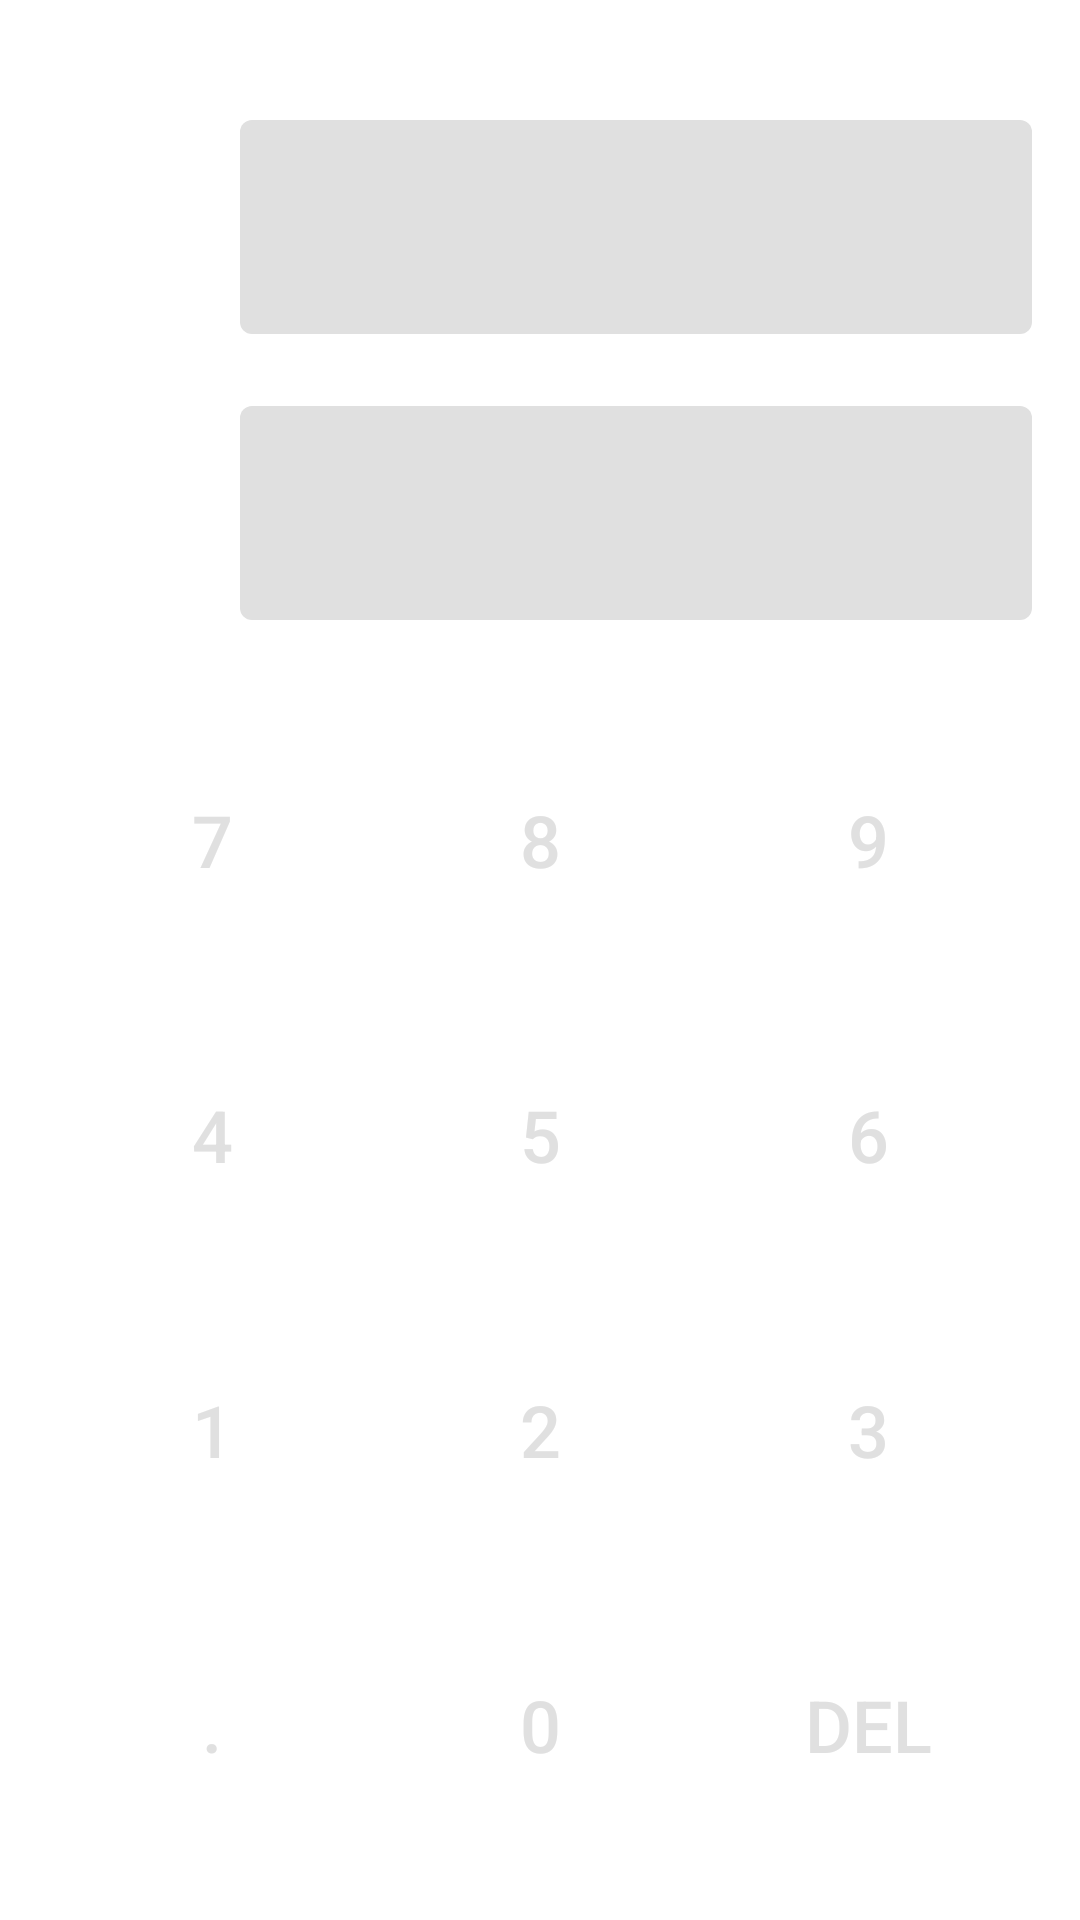

This screen was rendered from an Android layout file. Write that file and the resources it references.
<!-- AndroidManifest.xml: application theme AppTheme -->
<!-- res/layout/fragment_converter.xml -->
<LinearLayout
    xmlns:android="http://schemas.android.com/apk/res/android"
    xmlns:tools="http://schemas.android.com/tools"
    xmlns:app="http://schemas.android.com/apk/res-auto"
    android:layout_width="match_parent"
    android:layout_height="match_parent"
    android:orientation="vertical"
    android:paddingBottom="@dimen/activity_vertical_margin"
    android:paddingLeft="@dimen/activity_horizontal_margin"
    android:paddingRight="@dimen/activity_horizontal_margin"
    android:paddingTop="@dimen/activity_vertical_margin"
    tools:context="com.saraighatsoftware.flexicalculator.ConverterFragment">

    <Spinner
        android:id="@+id/spinner_category"
        android:layout_width="match_parent"
        android:layout_height="wrap_content"
        android:padding="4dp" />

    <LinearLayout
        android:layout_width="match_parent"
        android:layout_height="wrap_content"
        android:orientation="horizontal">

        <ImageButton
            android:id="@+id/button_swap"
            android:contentDescription="@string/swap"
            android:layout_width="wrap_content"
            android:layout_height="match_parent"
            app:srcCompat="@drawable/ic_swap_vert_24dp"
            style="?android:attr/buttonBarButtonStyle" />

        <LinearLayout
            android:layout_width="0dp"
            android:layout_height="wrap_content"
            android:layout_weight="1"
            android:orientation="vertical">

            <HorizontalScrollView
                android:id="@+id/scroll_display_input"
                android:layout_width="match_parent"
                android:layout_height="wrap_content"
                android:background="@drawable/display">

                <TextView
                    android:id="@+id/text_display_input"
                    android:layout_width="wrap_content"
                    android:layout_height="wrap_content"
                    android:paddingTop="5dp"
                    android:paddingBottom="0dp"
                    android:paddingLeft="4dp"
                    android:paddingRight="4dp"
                    android:gravity="center_vertical"
                    android:layout_gravity="end"
                    android:includeFontPadding="true"
                    android:textSize="@dimen/display_font_size"
                    android:textColor="@color/colorCalcText"/>

            </HorizontalScrollView>

            <Spinner
                android:id="@+id/spinner_input_type"
                android:layout_width="match_parent"
                android:layout_height="wrap_content"
                android:padding="4dp" />

            <HorizontalScrollView
                android:id="@+id/scroll_display_output"
                android:layout_width="match_parent"
                android:layout_height="wrap_content"
                android:background="@drawable/display">

                <TextView
                    android:id="@+id/text_display_output"
                    android:layout_width="wrap_content"
                    android:layout_height="wrap_content"
                    android:paddingTop="5dp"
                    android:paddingBottom="0dp"
                    android:paddingLeft="4dp"
                    android:paddingRight="4dp"
                    android:gravity="center_vertical"
                    android:layout_gravity="end"
                    android:includeFontPadding="true"
                    android:textSize="@dimen/display_font_size"
                    android:textColor="@color/colorCalcText"/>

            </HorizontalScrollView>

            <Spinner
                android:id="@+id/spinner_output_type"
                android:layout_width="match_parent"
                android:layout_height="wrap_content"
                android:padding="4dp" />

        </LinearLayout>

    </LinearLayout>

    <LinearLayout
        android:layout_width="match_parent"
        android:layout_height="0dp"
        android:layout_weight="1"
        android:orientation="vertical">

        <LinearLayout
            android:layout_width="match_parent"
            android:layout_height="0dp"
            android:layout_weight="1"
            android:orientation="horizontal"
            style="?android:attr/buttonBarStyle"
            tools:ignore="NestedWeights">

            <Button
                android:id="@+id/button_seven"
                android:layout_width="0dp"
                android:layout_height="match_parent"
                android:layout_weight="1"
                android:text="@string/seven"
                style="?android:attr/buttonBarButtonStyle"
                android:textSize="@dimen/main_buttons_font_size"
                tools:ignore="NestedWeights" />

            <Button
                android:id="@+id/button_eight"
                android:layout_width="0dp"
                android:layout_height="match_parent"
                android:layout_weight="1"
                android:text="@string/eight"
                style="?android:attr/buttonBarButtonStyle"
                android:textSize="@dimen/main_buttons_font_size" />

            <Button
                android:id="@+id/button_nine"
                android:layout_width="0dp"
                android:layout_height="match_parent"
                android:layout_weight="1"
                android:text="@string/nine"
                style="?android:attr/buttonBarButtonStyle"
                android:textSize="@dimen/main_buttons_font_size" />

        </LinearLayout>

        <LinearLayout
            android:layout_width="match_parent"
            android:layout_height="0dp"
            android:layout_weight="1"
            android:orientation="horizontal"
            style="?android:attr/buttonBarStyle">

            <Button
                android:id="@+id/button_four"
                android:layout_width="0dp"
                android:layout_height="match_parent"
                android:layout_weight="1"
                android:text="@string/four"
                style="?android:attr/buttonBarButtonStyle"
                android:textSize="@dimen/main_buttons_font_size" />

            <Button
                android:id="@+id/button_five"
                android:layout_width="0dp"
                android:layout_height="match_parent"
                android:layout_weight="1"
                android:text="@string/five"
                style="?android:attr/buttonBarButtonStyle"
                android:textSize="@dimen/main_buttons_font_size" />

            <Button
                android:id="@+id/button_six"
                android:layout_width="0dp"
                android:layout_height="match_parent"
                android:layout_weight="1"
                android:text="@string/six"
                style="?android:attr/buttonBarButtonStyle"
                android:textSize="@dimen/main_buttons_font_size" />

        </LinearLayout>

        <LinearLayout
            android:layout_width="match_parent"
            android:layout_height="0dp"
            android:layout_weight="1"
            android:orientation="horizontal"
            style="?android:attr/buttonBarStyle">

            <Button
                android:id="@+id/button_one"
                android:layout_width="0dp"
                android:layout_height="match_parent"
                android:layout_weight="1"
                android:text="@string/one"
                style="?android:attr/buttonBarButtonStyle"
                android:textSize="@dimen/main_buttons_font_size" />

            <Button
                android:id="@+id/button_two"
                android:layout_width="0dp"
                android:layout_height="match_parent"
                android:layout_weight="1"
                android:text="@string/two"
                style="?android:attr/buttonBarButtonStyle"
                android:textSize="@dimen/main_buttons_font_size" />

            <Button
                android:id="@+id/button_three"
                android:layout_width="0dp"
                android:layout_height="match_parent"
                android:layout_weight="1"
                android:text="@string/three"
                style="?android:attr/buttonBarButtonStyle"
                android:textSize="@dimen/main_buttons_font_size" />

        </LinearLayout>

        <LinearLayout
            android:layout_width="match_parent"
            android:layout_height="0dp"
            android:layout_weight="1"
            android:orientation="horizontal"
            style="?android:attr/buttonBarStyle">

            <Button
                android:id="@+id/button_point"
                android:layout_width="0dp"
                android:layout_height="match_parent"
                android:layout_weight="1"
                android:text="@string/point"
                style="?android:attr/buttonBarButtonStyle"
                android:textSize="@dimen/main_buttons_font_size" />

            <Button
                android:id="@+id/button_zero"
                android:layout_width="0dp"
                android:layout_height="match_parent"
                android:layout_weight="1"
                android:text="@string/zero"
                style="?android:attr/buttonBarButtonStyle"
                android:textSize="@dimen/main_buttons_font_size" />

            <Button
                android:id="@+id/button_delete"
                android:layout_width="0dp"
                android:layout_height="match_parent"
                android:layout_weight="1"
                android:text="@string/delete"
                style="?android:attr/buttonBarButtonStyle"
                android:textSize="@dimen/main_buttons_font_size" />

        </LinearLayout>

    </LinearLayout>

</LinearLayout>
<!-- resources referenced by this layout -->
<resources>
  <color name="colorCalcText">#212121</color>
  <dimen name="activity_horizontal_margin">16dp</dimen>
  <dimen name="activity_vertical_margin">16dp</dimen>
  <dimen name="display_font_size">48sp</dimen>
  <dimen name="main_buttons_font_size">24sp</dimen>
  <!-- drawable display (drawable) -->
  <?xml version="1.0" encoding="UTF-8"?>
  <shape xmlns:android="http://schemas.android.com/apk/res/android">
  
      <solid android:color="@color/colorAccent"/>
  
      <padding
          android:bottom="1dp"
          android:left="1dp"
          android:right="1dp"
          android:top="1dp">
      </padding>
  
      <corners android:radius="4dp" />
  
  </shape>
  <!-- drawable ic_swap_vert_24dp (drawable) -->
  <vector xmlns:android="http://schemas.android.com/apk/res/android"
          android:width="24dp"
          android:height="24dp"
          android:viewportWidth="24.0"
          android:viewportHeight="24.0">
      <path
          android:fillColor="#81D4FA"
          android:pathData="M16,17.01V10h-2v7.01h-3L15,21l4,-3.99h-3zM9,3L5,6.99h3V14h2V6.99h3L9,3z"/>
  </vector>
  <string name="delete">DEL</string>
  <string name="eight">8</string>
  <string name="five">5</string>
  <string name="four">4</string>
  <string name="nine">9</string>
  <string name="one">1</string>
  <string name="point">.</string>
  <string name="seven">7</string>
  <string name="six">6</string>
  <string name="three">3</string>
  <string name="two">2</string>
  <string name="zero">0</string>
  <style name="AppTheme" parent="Theme.AppCompat.NoActionBar">
          
          <item name="colorPrimary">@color/colorPrimary</item>
          <item name="colorPrimaryDark">@color/colorPrimaryDark</item>
          <item name="colorAccent">@color/colorAccent</item>
  
          <item name="android:windowBackground">@color/windowBackground</item>
      </style>
  <color name="colorAccent">#e0e0e0</color>
  <color name="colorPrimary">#455a64</color>
  <color name="colorPrimaryDark">#37474f</color>
</resources>
